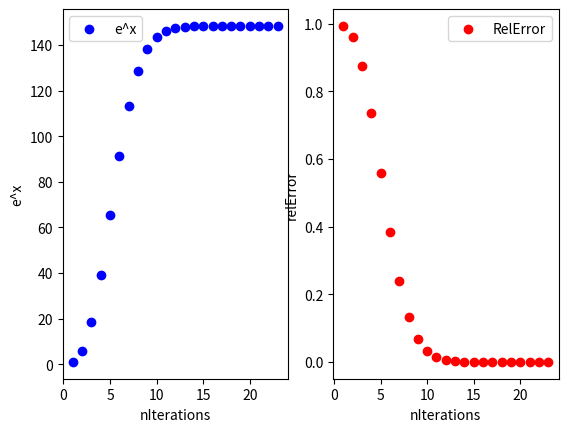

Reproduce this figure in Python.
#!/usr/bin/python3

# Solve e^x numerically for different values of x

import math 
import numpy as np 
from matplotlib import pyplot as plt

# ----------------------------------------------------------- #
# e^x = 1 + x/1 + x^2/2! + x^3/3! +....
# CSA+O for all the values of x
def exponentAnalysis( x, nIterations):
    result = 0.0 
    term = 1.0

    nIterResult2DArray = np.empty((nIterations, 2))

    if x < 0:
        return 1/exponentAnalysis(-1*x, nIterations, nIterResult2DArray)

    for i in range(nIterations):
        result += term
        term = term*x/(i+1)
        nIterResult2DArray[i][0] = i+1
        nIterResult2DArray[i][1] = result

    return result, nIterResult2DArray

# ----------------------------------------------------------- #
# Final optimized implementation
def exponent( x, relErrorMax, nMaxIterations):
    result = 0.0 
    term = 1.0

    nIterResult2DArray = np.empty((nMaxIterations, 2))

    if x < 0:
        return 1/exponent(-1*x, relErrorMax, nMaxIterations)

    relError = 1.0
    i = 0
    while i < nMaxIterations and relError > relErrorMax:
        result += term
        term = term*x/(i+1)
        relError = math.fabs(term)/result
        nIterResult2DArray[i][0] = i+1
        nIterResult2DArray[i][1] = result
        i = i+1

    nIterResult2DArray = nIterResult2DArray[:i, :]
    return result, nIterResult2DArray

# ----------------------------------------------------------- #
if __name__ == '__main__':

    # Inputs
    x = 5 
    nIterations = 50
    maxRelError = 1e-8
    
    # Solution:
    #expX, nIterResult2DArray = exponentAnalysis(x, nIterations)
    expX, nIterResult2DArray = exponent(x, maxRelError, nIterations)
    print(f'e^{x}: ', expX)

    # ----------------------------------------------------------- #
    fig, ax = plt.subplots(1,2)
    # 1. Convergence; 2. Stability, x=x+0.1 
    ax[0].scatter(nIterResult2DArray[:, 0], nIterResult2DArray[:,1], c = 'blue', label = 'e^x')
    ax[0].legend()
    ax[0].set_xlabel('nIterations')
    ax[0].set_ylabel('e^x') 

    # 3. Accuracy
    print('Residual:' , x-math.log(expX))
    actualValue = expX 

    def caclRelError(row):
        iter, value = row
        return iter,math.fabs(value-actualValue)/actualValue 

    nIterRelerror2DArray = np.array([caclRelError(row) for row in nIterResult2DArray])

    ax[1].scatter(nIterRelerror2DArray[:,0], nIterRelerror2DArray[:,1], c = 'red', label = 'RelError')
    ax[1].legend()
    ax[1].set_xlabel('nIterations')
    ax[1].set_ylabel('relError') 
    
    plt.show()
